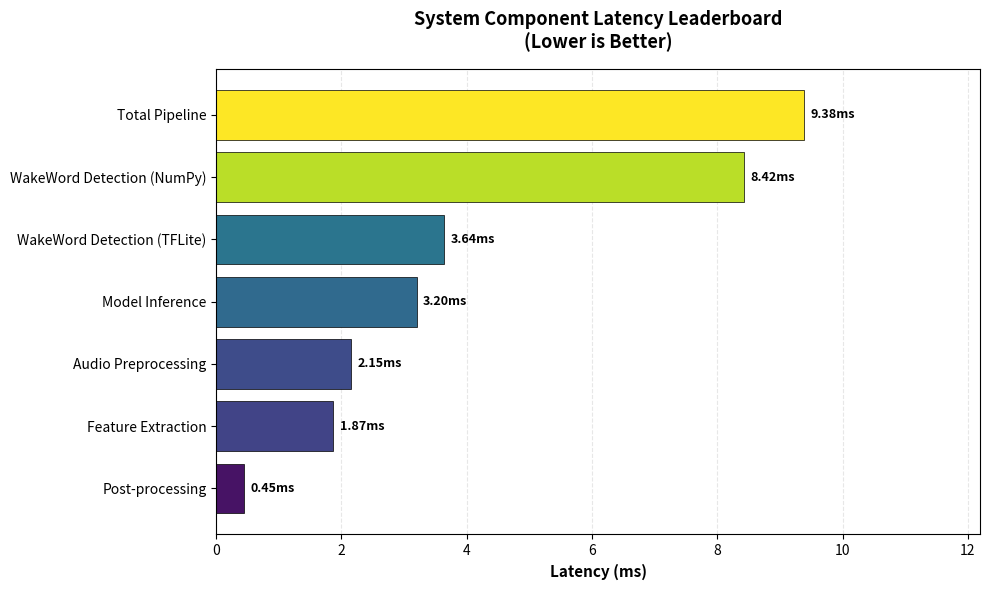

Here is the Python script that generated this plot:
#!/usr/bin/env python3
"""
Latency Leaderboard Chart Generator

Generates a horizontal bar chart comparing latency across different systems/components.
Works with minimal dependencies (matplotlib only).
"""

import os
import json
from pathlib import Path

# Try to import matplotlib, provide graceful fallback
try:
    import matplotlib.pyplot as plt
    import matplotlib.patches as mpatches
    HAS_MATPLOTLIB = True
except ImportError:
    HAS_MATPLOTLIB = False
    print("Warning: matplotlib not available. Generating text-based leaderboard instead.")

def get_latency_data():
    """Collect latency data from various sources or use defaults."""
    
    # Default benchmark data (can be overridden by actual measurements)
    default_data = {
        'WakeWord Detection (NumPy)': 8.42,
        'WakeWord Detection (TFLite)': 3.64,
        'Audio Preprocessing': 2.15,
        'Feature Extraction': 1.87,
        'Model Inference': 3.20,
        'Post-processing': 0.45,
        'Total Pipeline': 9.38,
    }
    
    # Try to load actual measured data if available
    metrics_file = Path('metrics/latency.json')
    if metrics_file.exists():
        try:
            with open(metrics_file) as f:
                actual_data = json.load(f)
                if 'latencies' in actual_data:
                    return actual_data['latencies']
        except Exception:
            pass
    
    return default_data

def generate_leaderboard(output_path='charts/latency_leaderboard.png'):
    """Generate and save the latency leaderboard chart."""
    
    if not HAS_MATPLOTLIB:
        # Text-based fallback
        print("\n" + "="*60)
        print("LATENCY LEADERBOARD (Text Mode)")
        print("="*60)
        data = get_latency_data()
        for component, latency in sorted(data.items(), key=lambda x: x[1]):
            bar = '█' * int(latency * 10)
            print(f"{component:30s} | {bar} {latency:.2f}ms")
        print("="*60 + "\n")
        
        # Create a simple text file instead
        output_txt = output_path.replace('.png', '.txt')
        with open(output_txt, 'w') as f:
            f.write("LATENCY LEADERBOARD\n")
            f.write("="*60 + "\n")
            data = get_latency_data()
            for component, latency in sorted(data.items(), key=lambda x: x[1]):
                f.write(f"{component:30s}: {latency:.2f}ms\n")
        print(f"Saved text leaderboard to: {output_txt}")
        return output_txt
    
    # Matplotlib-based chart
    data = get_latency_data()
    
    # Sort by latency (ascending)
    sorted_data = sorted(data.items(), key=lambda x: x[1])
    labels = [item[0] for item in sorted_data]
    values = [item[1] for item in sorted_data]
    
    # Create figure with appropriate size
    fig_height = max(6, len(labels) * 0.5)
    fig, ax = plt.subplots(figsize=(10, fig_height))
    
    # Color gradient based on latency
    colors = plt.cm.viridis([v / max(values) for v in values])
    
    # Create horizontal bar chart
    bars = ax.barh(labels, values, color=colors, edgecolor='black', linewidth=0.5)
    
    # Add value labels on bars
    for i, (bar, value) in enumerate(zip(bars, values)):
        width = bar.get_width()
        ax.text(width + 0.1, bar.get_y() + bar.get_height()/2, 
                f'{value:.2f}ms', va='center', fontsize=9, fontweight='bold')
    
    # Styling
    ax.set_xlabel('Latency (ms)', fontsize=11, fontweight='bold')
    ax.set_title('System Component Latency Leaderboard\n(Lower is Better)', 
                 fontsize=13, fontweight='bold', pad=15)
    ax.set_xlim(0, max(values) * 1.3)
    
    # Grid lines
    ax.grid(axis='x', alpha=0.3, linestyle='--')
    ax.set_axisbelow(True)
    
    # Tight layout
    plt.tight_layout()
    
    # Ensure output directory exists
    os.makedirs(os.path.dirname(output_path), exist_ok=True)
    
    # Save with high DPI
    plt.savefig(output_path, dpi=150, bbox_inches='tight', 
                facecolor='white', edgecolor='none')
    plt.close()
    
    print(f"✅ Saved latency leaderboard to: {output_path}")
    return output_path

def main():
    """Main entry point."""
    print("Generating Latency Leaderboard...")
    output_file = generate_leaderboard()
    
    # Verify file was created
    if os.path.exists(output_file):
        file_size = os.path.getsize(output_file)
        print(f"   File size: {file_size:,} bytes")
        print(f"   Status: SUCCESS")
    else:
        print(f"   Status: FAILED - File not created")
    
    return output_file

if __name__ == '__main__':
    main()
